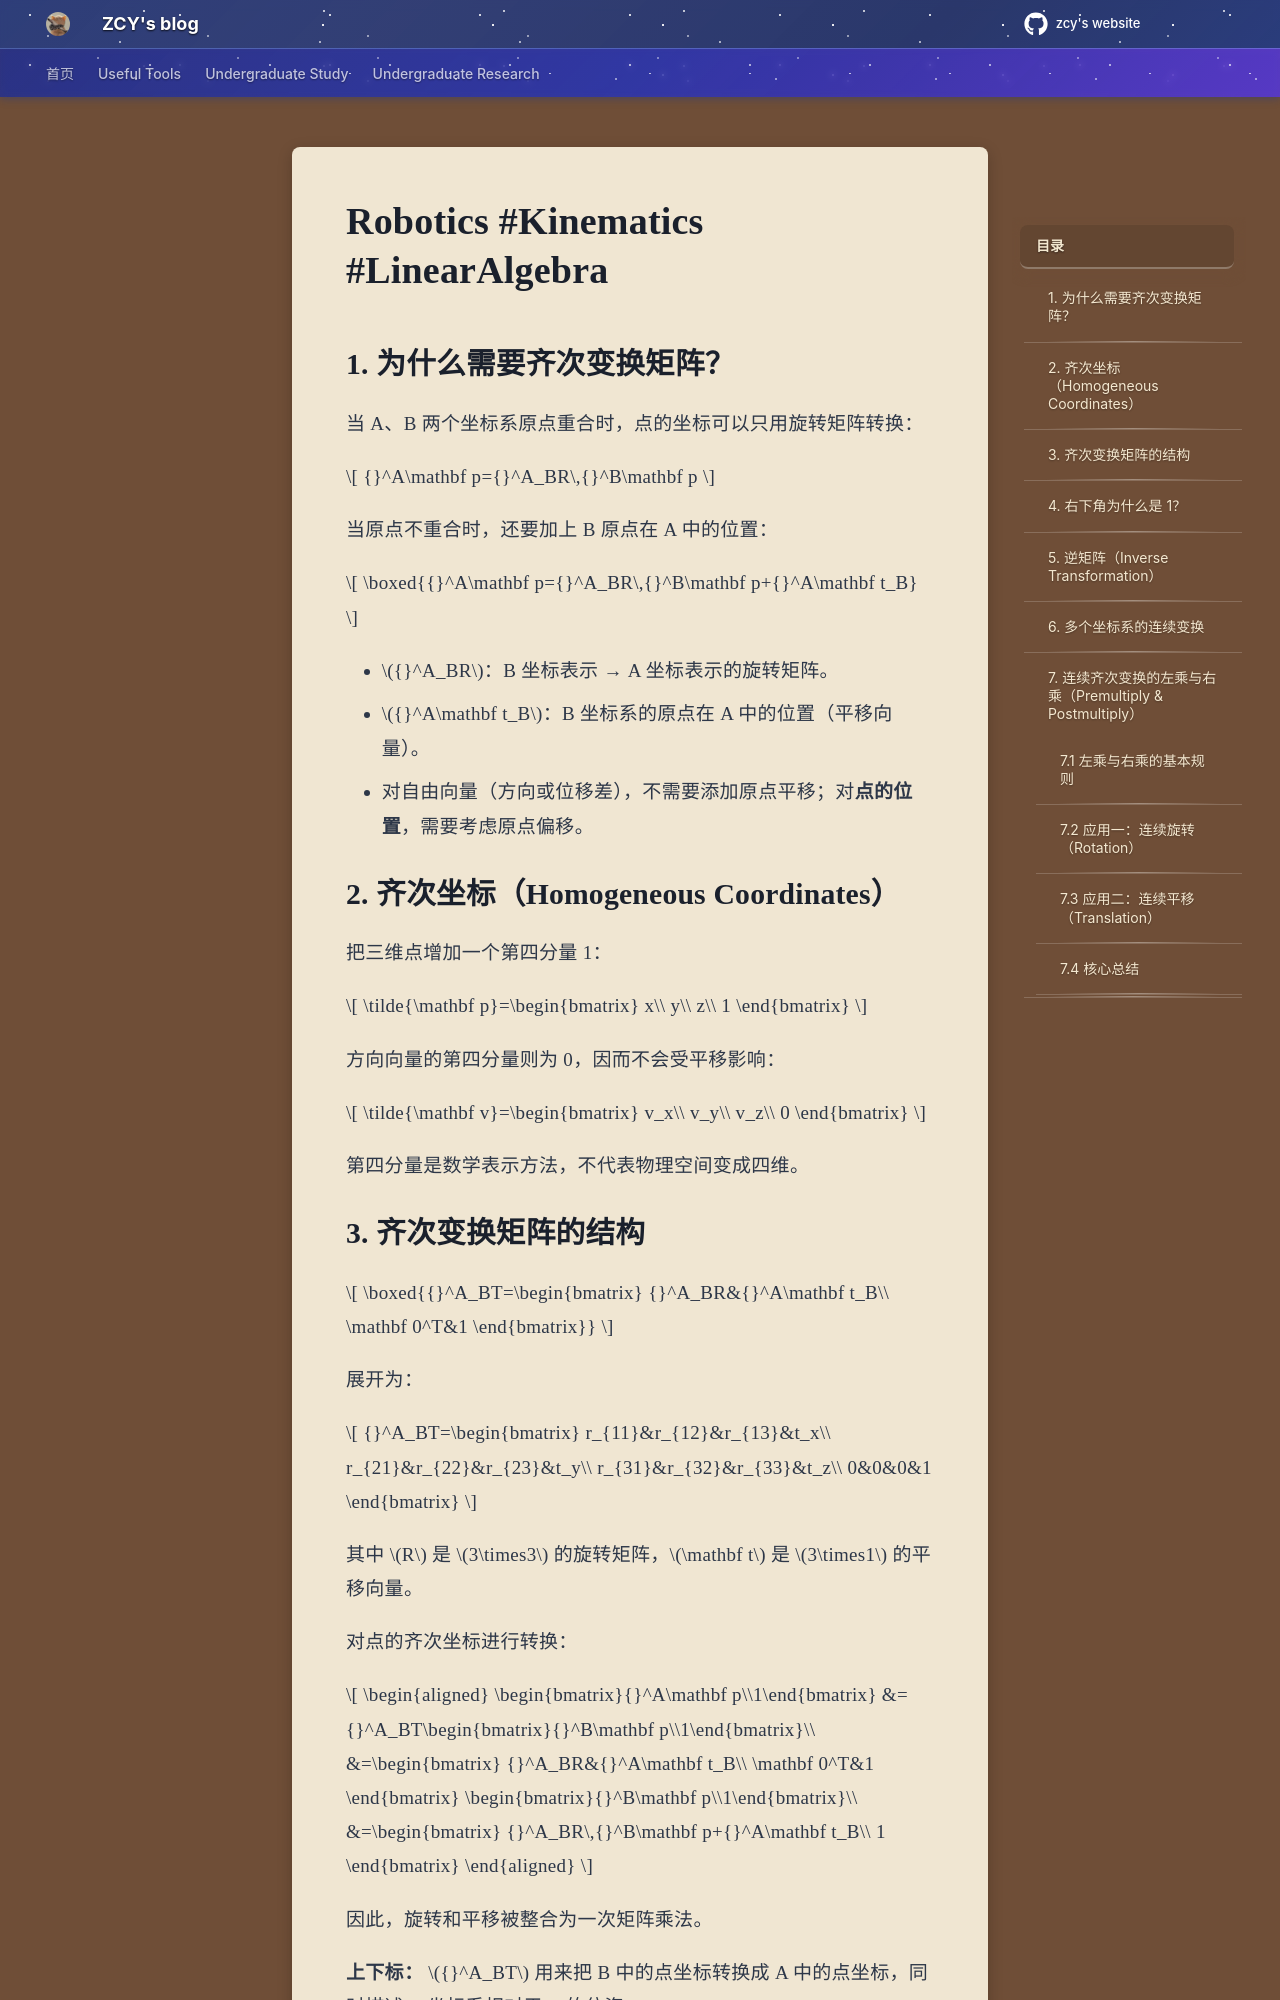

repository: mouchenmou/ZCY-s-website · page: 笔记本/Robotics Research/机器人运动学/3. Homogeneous Transformation Matrix（齐次变换矩阵）/index.html · generator: mkdocs

#Robotics #Kinematics #LinearAlgebra

## 1. 为什么需要齐次变换矩阵？

当 A、B 两个坐标系原点重合时，点的坐标可以只用旋转矩阵转换：

$$
{}^A\mathbf p={}^A_BR\,{}^B\mathbf p
$$

当原点不重合时，还要加上 B 原点在 A 中的位置：

$$
\boxed{{}^A\mathbf p={}^A_BR\,{}^B\mathbf p+{}^A\mathbf t_B}
$$

- ${}^A_BR$：B 坐标表示 → A 坐标表示的旋转矩阵。
- ${}^A\mathbf t_B$：B 坐标系的原点在 A 中的位置（平移向量）。
- 对自由向量（方向或位移差），不需要添加原点平移；对**点的位置**，需要考虑原点偏移。

## 2. 齐次坐标（Homogeneous Coordinates）

把三维点增加一个第四分量 1：

$$
\tilde{\mathbf p}=\begin{bmatrix}
x\\
y\\
z\\
1
\end{bmatrix}
$$

方向向量的第四分量则为 0，因而不会受平移影响：

$$
\tilde{\mathbf v}=\begin{bmatrix}
v_x\\
v_y\\
v_z\\
0
\end{bmatrix}
$$

第四分量是数学表示方法，不代表物理空间变成四维。

## 3. 齐次变换矩阵的结构

$$
\boxed{{}^A_BT=\begin{bmatrix}
{}^A_BR&{}^A\mathbf t_B\\
\mathbf 0^T&1
\end{bmatrix}}
$$

展开为：

$$
{}^A_BT=\begin{bmatrix}
r_{11}&r_{12}&r_{13}&t_x\\
r_{21}&r_{22}&r_{23}&t_y\\
r_{31}&r_{32}&r_{33}&t_z\\
0&0&0&1
\end{bmatrix}
$$

其中 $R$ 是 $3\times3$ 的旋转矩阵，$\mathbf t$ 是 $3\times1$ 的平移向量。

对点的齐次坐标进行转换：

$$
\begin{aligned}
\begin{bmatrix}{}^A\mathbf p\\1\end{bmatrix}
&={}^A_BT\begin{bmatrix}{}^B\mathbf p\\1\end{bmatrix}\\
&=\begin{bmatrix}
{}^A_BR&{}^A\mathbf t_B\\
\mathbf 0^T&1
\end{bmatrix}
\begin{bmatrix}{}^B\mathbf p\\1\end{bmatrix}\\
&=\begin{bmatrix}
{}^A_BR\,{}^B\mathbf p+{}^A\mathbf t_B\\
1
\end{bmatrix}
\end{aligned}
$$

因此，旋转和平移被整合为一次矩阵乘法。

**上下标：** ${}^A_BT$ 用来把 B 中的点坐标转换成 A 中的点坐标，同时描述 B 坐标系相对于 A 的位姿。
